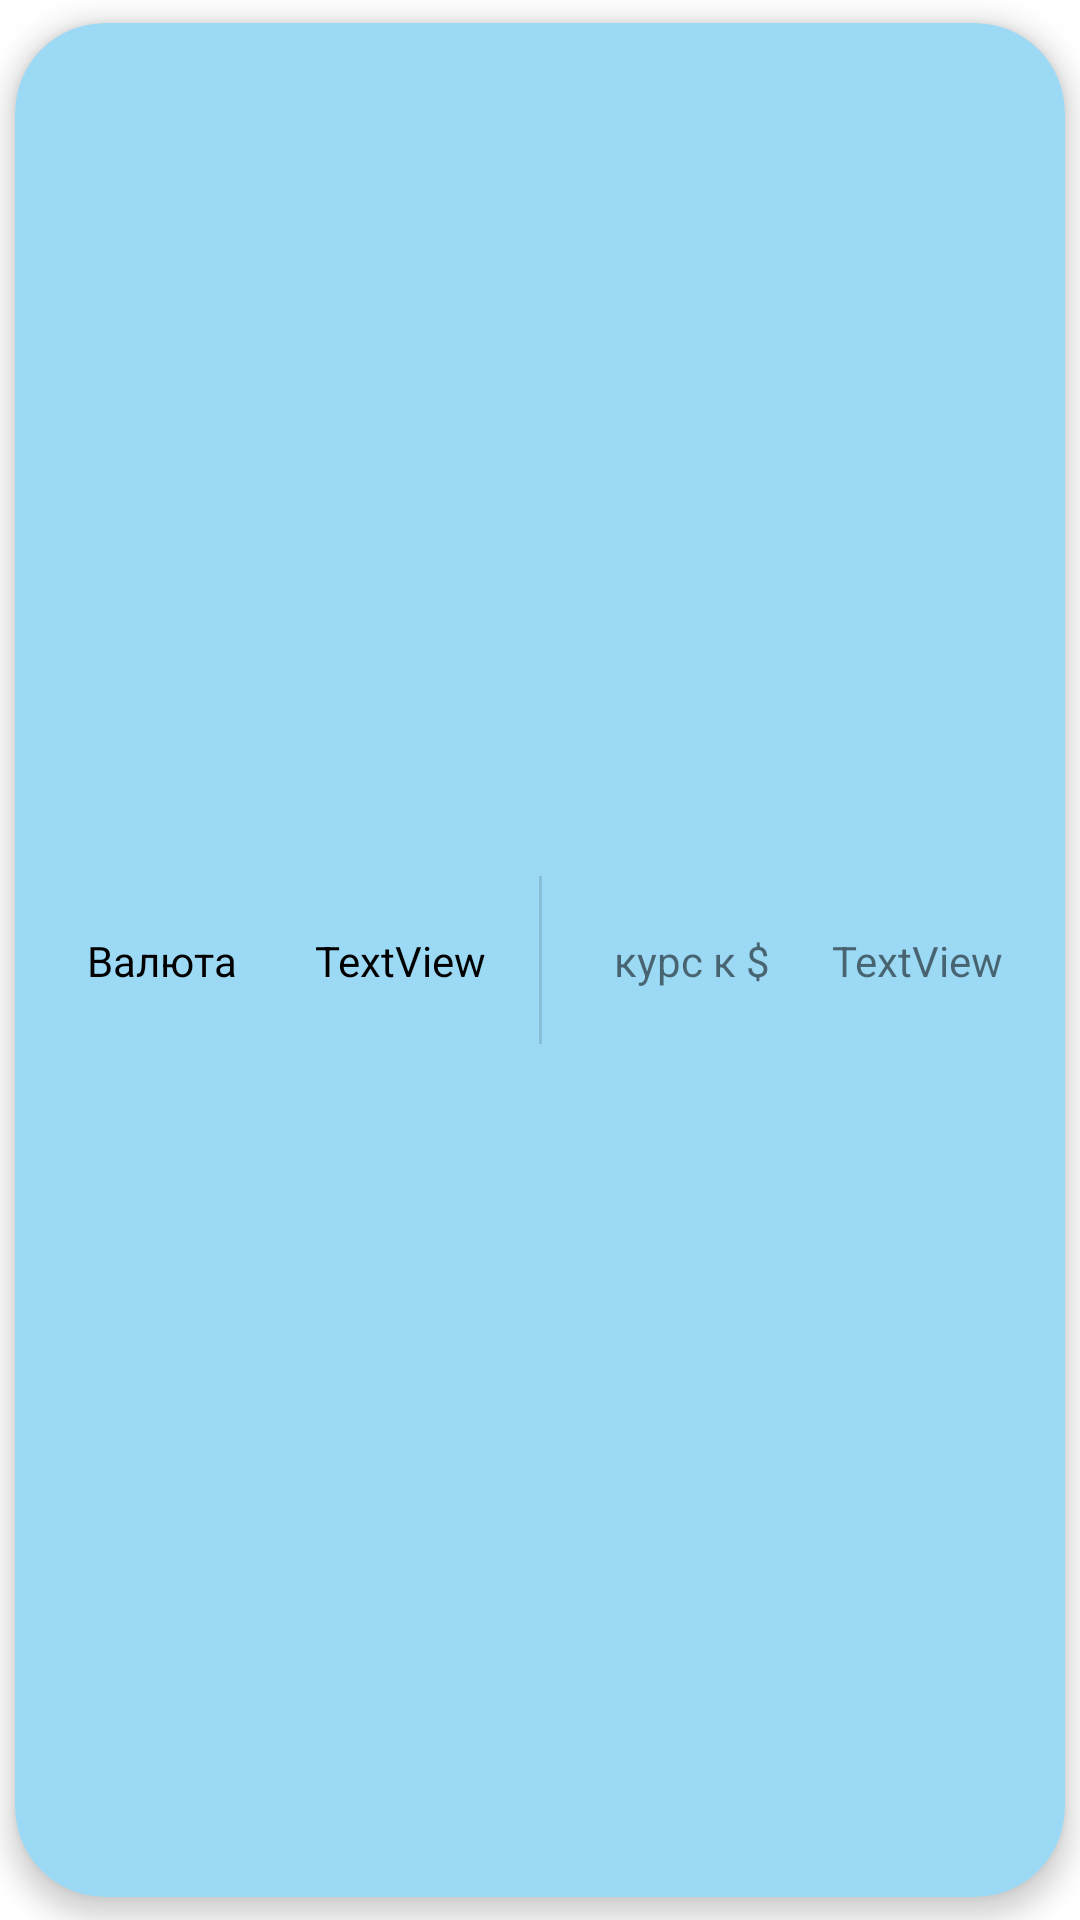

This screen was rendered from an Android layout file. Write that file and the resources it references.
<!-- AndroidManifest.xml: application theme Theme.Prakticheskaya_Rabota_9 -->
<!-- res/layout/item.xml -->
<?xml version="1.0" encoding="utf-8"?>
<androidx.cardview.widget.CardView xmlns:android="http://schemas.android.com/apk/res/android"
    xmlns:app="http://schemas.android.com/apk/res-auto"
    xmlns:tools="http://schemas.android.com/tools"
    android:layout_width="match_parent"
    android:layout_height="wrap_content"
    android:padding="10dp"
    app:cardBackgroundColor="#9CD9F4"
    app:cardCornerRadius="30dp"
    app:cardElevation="5dp"
    app:cardPreventCornerOverlap="false"
    app:cardUseCompatPadding="true"
    app:contentPadding="0dp">


    <androidx.constraintlayout.widget.ConstraintLayout
        android:layout_width="match_parent"
        android:layout_height="match_parent">

        <TextView
            android:id="@+id/textView"
            android:layout_width="wrap_content"
            android:layout_height="wrap_content"
            android:layout_marginStart="24dp"
            android:text="Валюта"
            android:textColor="@color/black"
            app:layout_constraintBottom_toBottomOf="parent"
            app:layout_constraintStart_toStartOf="parent"
            app:layout_constraintTop_toTopOf="parent"
            app:textAllCaps="false" />

        <TextView
            android:id="@+id/textView2"
            android:layout_width="wrap_content"
            android:layout_height="wrap_content"
            android:layout_marginStart="24dp"
            android:text="курс к $"
            app:layout_constraintBottom_toBottomOf="@+id/textView"
            app:layout_constraintStart_toEndOf="@+id/divider"
            app:layout_constraintTop_toTopOf="@+id/textView" />

        <View
            android:id="@+id/divider"
            android:layout_width="1dp"
            android:layout_height="56dp"
            android:background="?android:attr/listDivider"
            app:layout_constraintBottom_toBottomOf="parent"
            app:layout_constraintEnd_toEndOf="parent"
            app:layout_constraintStart_toStartOf="parent"
            app:layout_constraintTop_toTopOf="parent" />

        <TextView
            android:id="@+id/tvValuta"
            android:layout_width="wrap_content"
            android:layout_height="wrap_content"
            android:layout_marginStart="8dp"
            android:text="TextView"
            android:textColor="@color/black"
            app:layout_constraintBottom_toBottomOf="@+id/textView"
            app:layout_constraintEnd_toStartOf="@+id/divider"
            app:layout_constraintStart_toEndOf="@+id/textView"
            app:layout_constraintTop_toTopOf="@+id/textView" />

        <TextView
            android:id="@+id/tvKurs"
            android:layout_width="wrap_content"
            android:layout_height="wrap_content"
            android:text="TextView"
            app:layout_constraintBottom_toBottomOf="@+id/textView"
            app:layout_constraintEnd_toEndOf="parent"
            app:layout_constraintStart_toEndOf="@+id/textView2"
            app:layout_constraintTop_toTopOf="@+id/textView" />

    </androidx.constraintlayout.widget.ConstraintLayout>

</androidx.cardview.widget.CardView>
<!-- resources referenced by this layout -->
<resources>
  <style name="Theme.Prakticheskaya_Rabota_9" parent="Theme.MaterialComponents.DayNight.DarkActionBar">
          
          <item name="colorPrimary">@color/purple_500</item>
          <item name="colorPrimaryVariant">@color/purple_700</item>
          <item name="colorOnPrimary">@color/white</item>
          
          <item name="colorSecondary">@color/teal_200</item>
          <item name="colorSecondaryVariant">@color/teal_700</item>
          <item name="colorOnSecondary">@color/black</item>
          
          <item name="android:statusBarColor" tools:targetApi="l">?attr/colorPrimaryVariant</item>
          
      </style>
  <!-- not gathered from this repository: default colours our renderer supplied (Android Studio template values) -->
  <color name="purple_500">#FF6200EE</color>
  <color name="purple_700">#FF3700B3</color>
  <color name="teal_200">#FF03DAC5</color>
  <color name="teal_700">#FF018786</color>
  <color name="black">#FF000000</color>
  <color name="white">#FFFFFFFF</color>
</resources>
